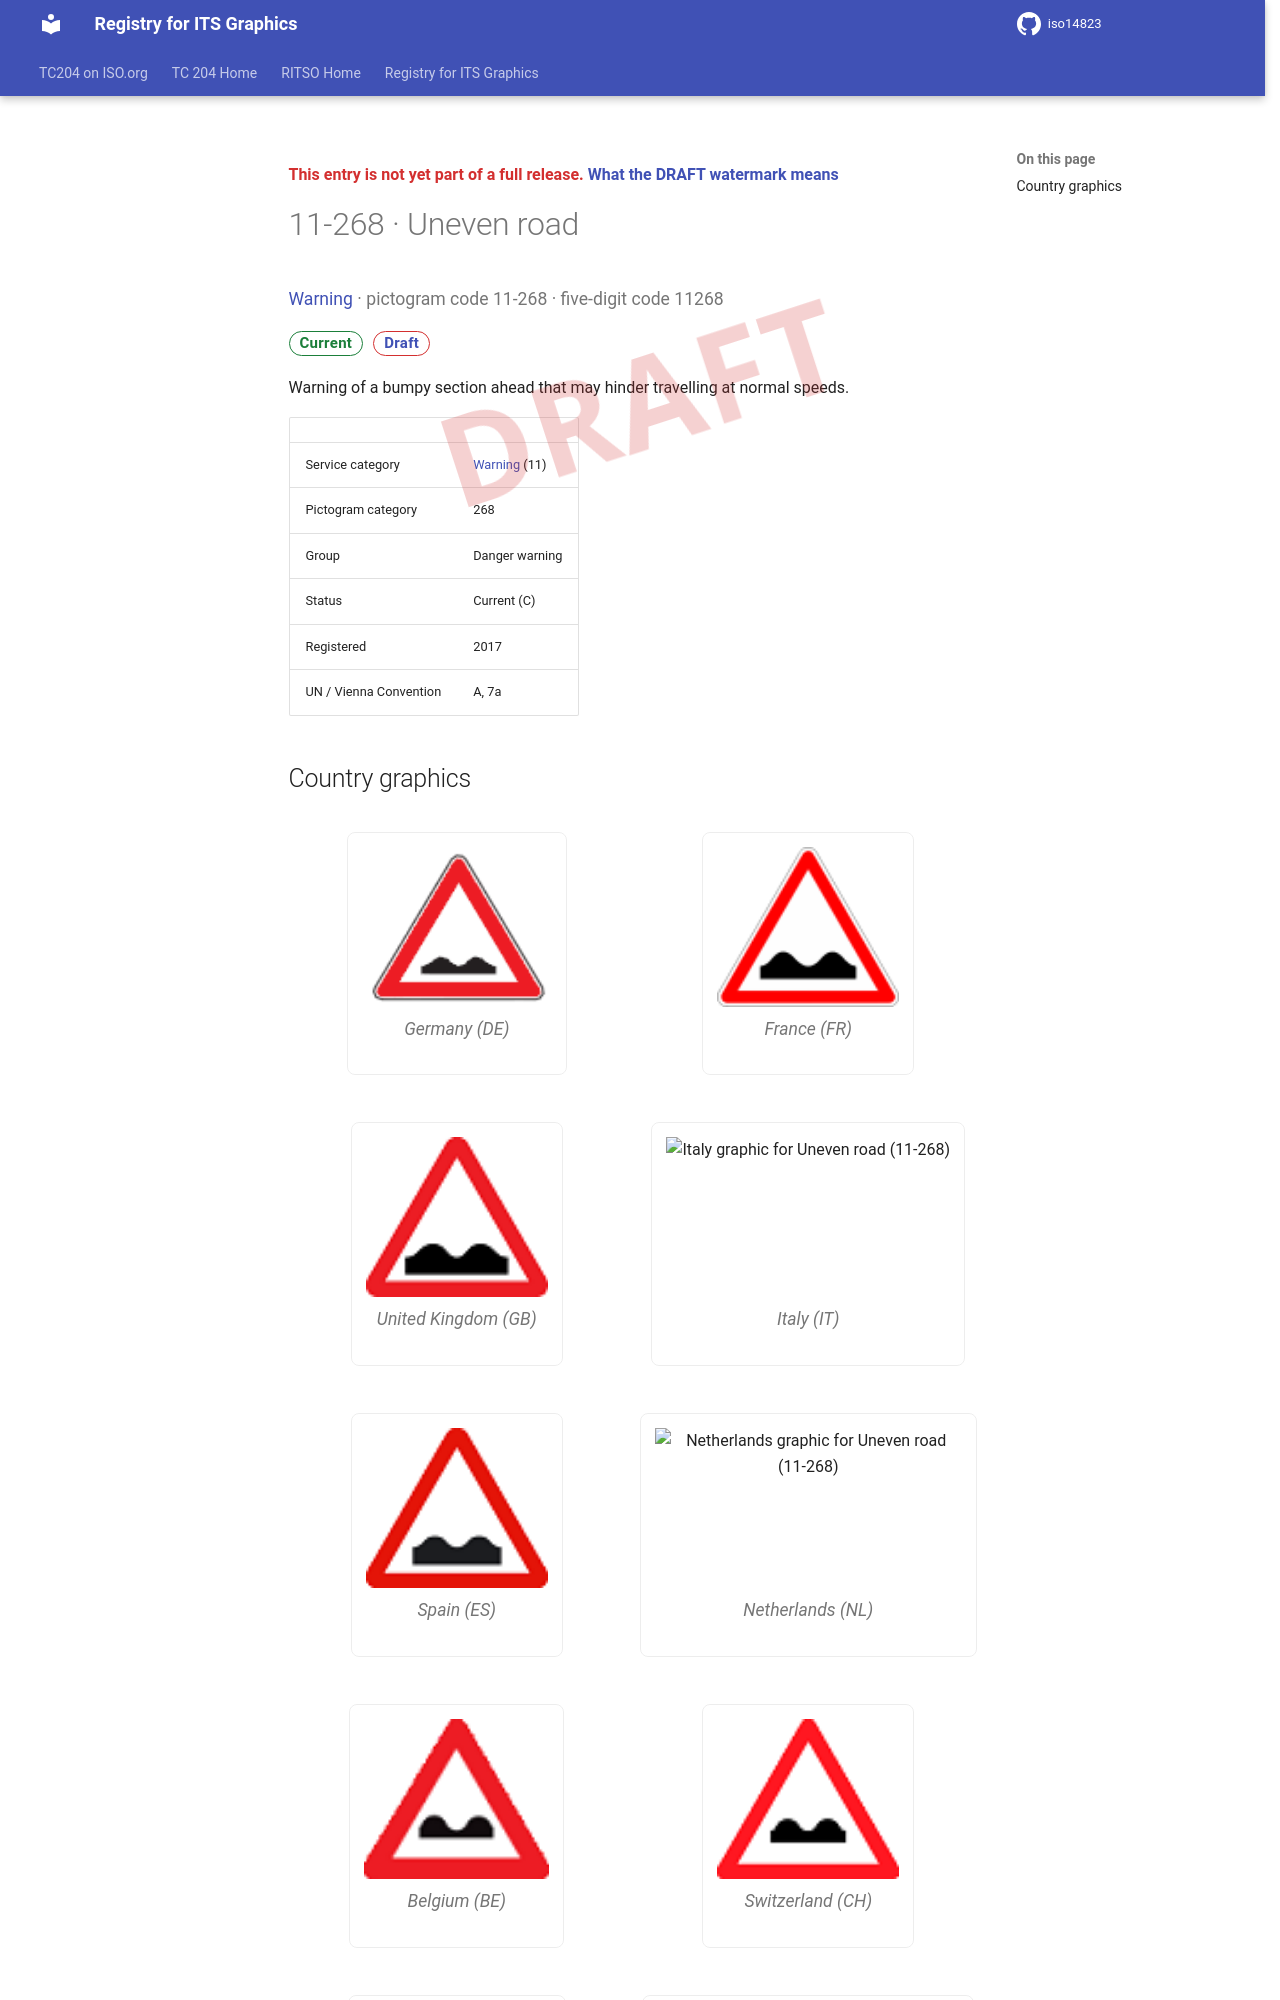

repository: k-vaughn/iso14823 · page: v0.1.0-alpha.1/signs/11-268/index.html · generator: mkdocs

<div class="draft4-watermark" aria-hidden="true"></div>

<p class="draft-note">This entry is not yet part of a full release. <a href="../#draft-watermark">What the DRAFT watermark means</a></p>

# 11-268 · Uneven road

<p class="sign-kicker"><a href="../categories/11/">Warning</a> · pictogram code 11-268 · five-digit code 11268</p>
<p class="sign-chips"><span class="chip chip-current">Current</span> <a class="chip chip-draft" href="../#draft-watermark">Draft</a></p>
<p>Warning of a bumpy section ahead that may hinder travelling at normal speeds.</p>
| | |
| --- | --- |
| Service category | <a href="../categories/11/">Warning</a> (11) |
| Pictogram category | 268 |
| Group | Danger warning |
| Status | Current (C) |
| Registered | 2017 |
| UN / Vienna Convention | A, 7a |
